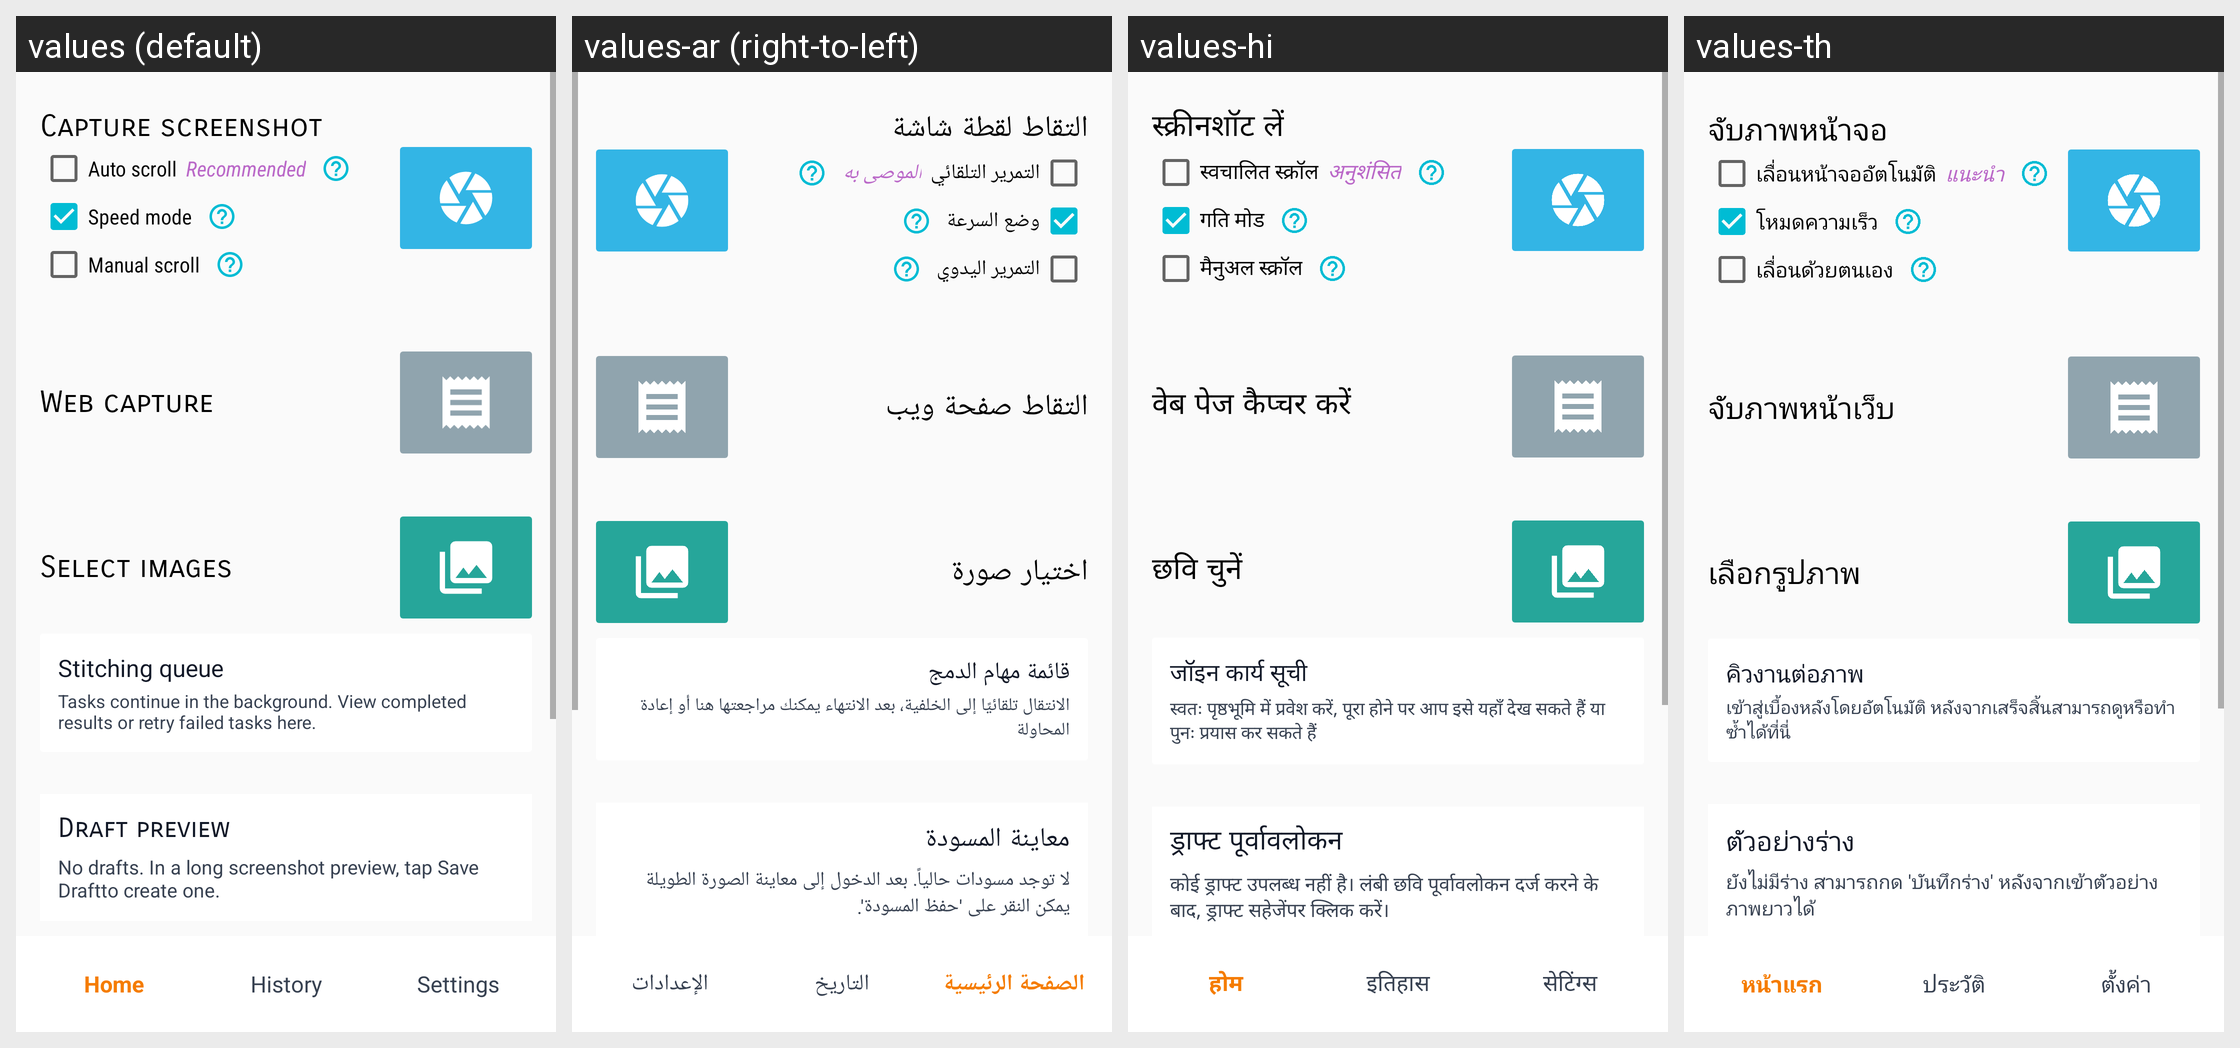

Locale-by-locale string values for the Android screen shown in this grid:
Android screen res/layout/activity_main.xml rendered under 4 locales, left to right: values (default), values-ar (right-to-left), values-hi, values-th. Device: Nexus 5 (rendered at 1080×1920; each locale shown at half size, 540×960, under a caption strip naming it); theme AppTheme.
Other locales in the repository, not shown: values-de, values-es, values-fr, values-it, values-ja, values-ko, values-nl, values-pl, values-pt-rBR, values-ru, values-tr, values-vi, values-zh-rCN, values-zh-rTW.
Strings drawn on this screen, with the default value and each locale's value (text and hints the layout hard-codes, and strings that could not be matched under every locale, appear in the picture but are not listed):

capture_screenshot
  values: Capture screenshot
  values-ar: التقاط لقطة شاشة
  values-hi: स्क्रीनशॉट लें
  values-th: จับภาพหน้าจอ

enable_auto_scroll
  values: Auto scroll
  values-ar: التمرير التلقائي
  values-hi: स्वचालित स्क्रॉल
  values-th: เลื่อนหน้าจออัตโนมัติ

auto_scroll_recommend
  values: Recommended
  values-ar: الموصى به
  values-hi: अनुशंसित
  values-th: แนะนำ

enable_speed_mode
  values: Speed mode
  values-ar: وضع السرعة
  values-hi: गति मोड
  values-th: โหมดความเร็ว

disable_auto_capture
  values: Manual scroll
  values-ar: التمرير اليدوي
  values-hi: मैनुअल स्क्रॉल
  values-th: เลื่อนด้วยตนเอง

capture_web_page
  values: Web capture
  values-ar: التقاط صفحة ويب
  values-hi: वेब पेज कैप्चर करें
  values-th: จับภาพหน้าเว็บ

select_images
  values: Select images
  values-ar: اختيار صورة
  values-hi: छवि चुनें
  values-th: เลือกรูปภาพ

c52_stitch_queue_entry
  values: Stitching queue
  values-ar: قائمة مهام الدمج
  values-hi: जॉइन कार्य सूची
  values-th: คิวงานต่อภาพ

c52_stitch_queue_entry_summary
  values: Tasks continue in the background. View completed results or retry failed tasks here.
  values-ar: الانتقال تلقائيًا إلى الخلفية، بعد الانتهاء يمكنك مراجعتها هنا أو إعادة المحاولة
  values-hi: स्वतः पृष्ठभूमि में प्रवेश करें, पूरा होने पर आप इसे यहाँ देख सकते हैं या पुनः प्रयास कर सकते हैं
  values-th: เข้าสู่เบื้องหลังโดยอัตโนมัติ หลังจากเสร็จสิ้นสามารถดูหรือทำซ้ำได้ที่นี่

draft_preview_title
  values: Draft preview
  values-ar: معاينة المسودة
  values-hi: ड्राफ्ट पूर्वावलोकन
  values-th: ตัวอย่างร่าง

draft_empty
  values: No drafts. In a long screenshot preview, tap Save Draftto create one.
  values-ar: لا توجد مسودات حالياً. بعد الدخول إلى معاينة الصورة الطويلة يمكن النقر على 'حفظ المسودة'.
  values-hi: कोई ड्राफ्ट उपलब्ध नहीं है। लंबी छवि पूर्वावलोकन दर्ज करने के बाद, ड्राफ्ट सहेजेंपर क्लिक करें।
  values-th: ยังไม่มีร่าง สามารถกด 'บันทึกร่าง' หลังจากเข้าตัวอย่างภาพยาวได้

nav_home
  values: Home
  values-ar: الصفحة الرئيسية
  values-hi: होम
  values-th: หน้าแรก

nav_history
  values: History
  values-ar: التاريخ
  values-hi: इतिहास
  values-th: ประวัติ

nav_settings
  values: Settings
  values-ar: الإعدادات
  values-hi: सेटिंग्स
  values-th: ตั้งค่า
